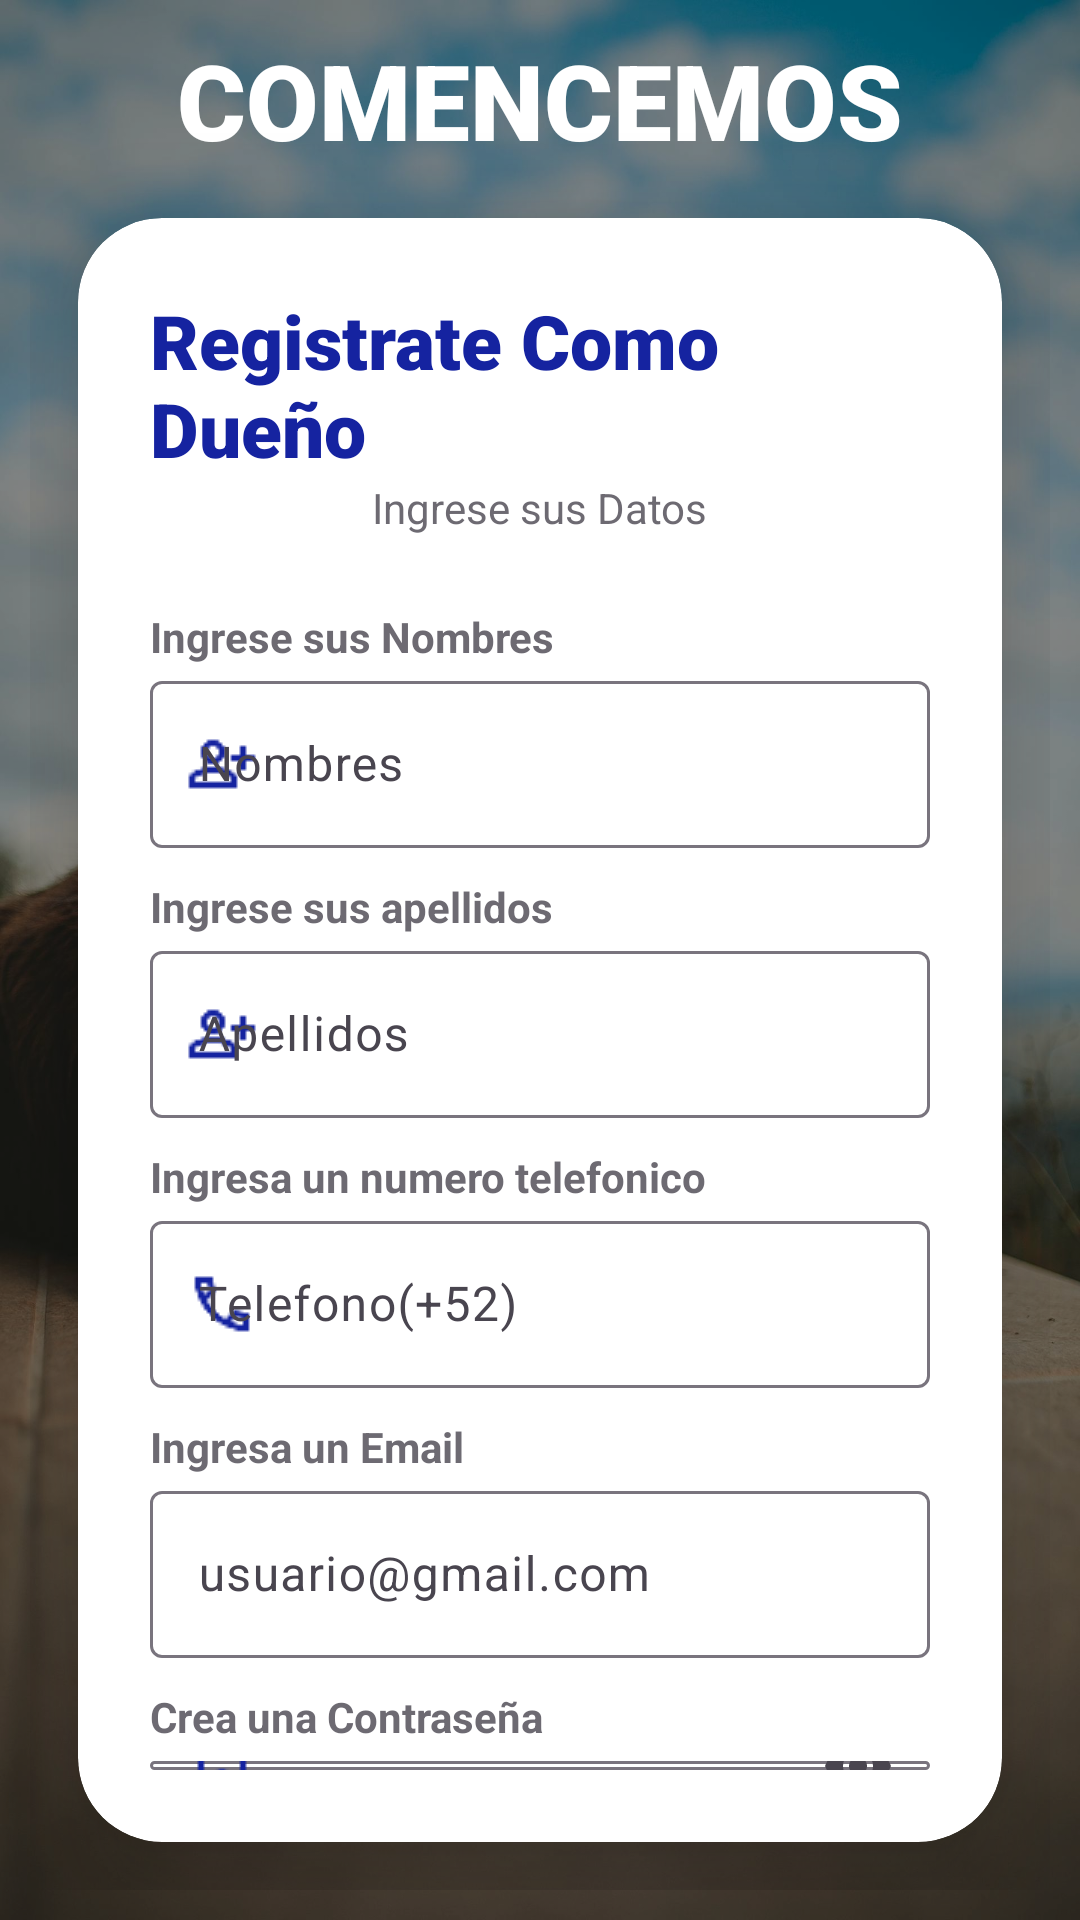

Layout XML and referenced resources for this Android screen:
<!-- AndroidManifest.xml: application theme Theme.MediPet -->
<!-- res/layout/activity_main_activity2_da.xml -->
<?xml version="1.0" encoding="utf-8"?>
<RelativeLayout xmlns:android="http://schemas.android.com/apk/res/android"
    xmlns:app="http://schemas.android.com/apk/res-auto"
    xmlns:tools="http://schemas.android.com/tools"
    android:id="@+id/main"
    android:layout_width="match_parent"
    android:layout_height="match_parent"
    android:background="@drawable/ptback"
    tools:context=".MainActivity2DA">

    
    <View
        android:layout_width="match_parent"
        android:layout_height="match_parent"
        android:alpha="0.4"
        android:background="@color/black" />

    
    <LinearLayout
        android:id="@+id/container"
        android:layout_width="match_parent"
        android:layout_height="wrap_content"
        android:layout_centerInParent="true"
        android:orientation="vertical"
        android:gravity="center"
        android:padding="10dp">

        
        <TextView
            android:layout_width="wrap_content"
            android:layout_height="wrap_content"
            android:fontFamily="sans-serif-black"
            android:text="COMENCEMOS"
            android:textColor="@android:color/white"
            android:textSize="35sp"
            android:textStyle="bold"
            android:layout_gravity="center" />

        
        <androidx.cardview.widget.CardView
            android:id="@+id/card"
            android:layout_width="match_parent"
            android:layout_height="wrap_content"
            android:layout_marginTop="16dp"
            android:layout_margin="16dp"
            app:cardElevation="20dp"
            app:cardCornerRadius="28dp">

            <LinearLayout
                android:layout_width="match_parent"
                android:layout_height="wrap_content"
                android:orientation="vertical"
                android:padding="24dp">

                <TextView
                    android:layout_width="wrap_content"
                    android:layout_height="wrap_content"
                    android:layout_gravity="center"
                    android:fontFamily="sans-serif-black"
                    android:text="Registrate Como Dueño"
                    android:textColor="#1523A0"
                    android:textSize="25sp"
                    android:textStyle="bold" />

                <TextView
                    android:layout_width="wrap_content"
                    android:layout_height="wrap_content"
                    android:layout_gravity="center"
                    android:alpha="0.8"
                    android:text="Ingrese sus Datos" />

                <View android:layout_width="match_parent" android:layout_height="24dp" />

                
                <TextView
                    android:layout_width="wrap_content"
                    android:layout_height="wrap_content"
                    android:alpha="0.8"
                    android:text="Ingrese sus Nombres"
                    android:textStyle="bold" />

                <com.google.android.material.textfield.TextInputLayout
                    android:layout_width="match_parent"
                    android:layout_height="wrap_content"
                    app:endIconMode="clear_text"
                    app:startIconDrawable="@drawable/people"
                    app:startIconTint="#1523A0">

                    <com.google.android.material.textfield.TextInputEditText
                        android:id="@+id/txtnombre"
                        android:layout_width="match_parent"
                        android:layout_height="wrap_content"
                        android:inputType="text"
                        android:hint="Nombres" />
                </com.google.android.material.textfield.TextInputLayout>

                
                <TextView
                    android:layout_width="wrap_content"
                    android:layout_height="wrap_content"
                    android:alpha="0.8"
                    android:text="Ingrese sus apellidos"
                    android:textStyle="bold"
                    android:layout_marginTop="10dp"/>

                <com.google.android.material.textfield.TextInputLayout
                    android:layout_width="match_parent"
                    android:layout_height="wrap_content"
                    app:endIconMode="clear_text"
                    app:startIconDrawable="@drawable/people"
                    app:startIconTint="#1523A0">

                    <com.google.android.material.textfield.TextInputEditText
                        android:id="@+id/txtapellidos"
                        android:layout_width="match_parent"
                        android:layout_height="wrap_content"
                        android:inputType="text"
                        android:hint="Apellidos" />
                </com.google.android.material.textfield.TextInputLayout>

                
                <TextView
                    android:layout_width="wrap_content"
                    android:layout_height="wrap_content"
                    android:alpha="0.8"
                    android:text="Ingresa un numero telefonico"
                    android:textStyle="bold"
                    android:layout_marginTop="10dp"/>

                <com.google.android.material.textfield.TextInputLayout
                    android:layout_width="match_parent"
                    android:layout_height="wrap_content"
                    app:endIconMode="clear_text"
                    app:startIconDrawable="@drawable/phone"
                    app:startIconTint="#1523A0">

                    <com.google.android.material.textfield.TextInputEditText
                        android:id="@+id/txtnum"
                        android:layout_width="match_parent"
                        android:layout_height="wrap_content"
                        android:inputType="phone"
                        android:hint="Telefono(+52)"/>
                </com.google.android.material.textfield.TextInputLayout>

                
                <TextView
                    android:layout_width="wrap_content"
                    android:layout_height="wrap_content"
                    android:alpha="0.8"
                    android:text="Ingresa un Email"
                    android:textStyle="bold"
                    android:layout_marginTop="10dp"/>

                <com.google.android.material.textfield.TextInputLayout
                    android:layout_width="match_parent"
                    android:layout_height="wrap_content"
                    android:hint="usuario@gmail.com"
                    app:endIconMode="clear_text"
                    app:startIconDrawable="@drawable/mail"
                    app:startIconTint="#1523A0">

                    <com.google.android.material.textfield.TextInputEditText
                        android:id="@+id/txtmail"
                        android:layout_width="match_parent"
                        android:layout_height="wrap_content"
                        android:inputType="textEmailAddress" />
                </com.google.android.material.textfield.TextInputLayout>

                
                <TextView
                    android:layout_width="wrap_content"
                    android:layout_height="wrap_content"
                    android:alpha="0.8"
                    android:text="Crea una Contraseña"
                    android:textStyle="bold"
                    android:layout_marginTop="10dp"/>

                <com.google.android.material.textfield.TextInputLayout
                    android:layout_width="match_parent"
                    android:layout_height="wrap_content"
                    app:endIconMode="password_toggle"
                    app:startIconDrawable="@drawable/lock"
                    app:startIconTint="#1523A0">

                    <com.google.android.material.textfield.TextInputEditText
                        android:id="@+id/txtpass"
                        android:layout_width="match_parent"
                        android:layout_height="wrap_content"
                        android:inputType="textPassword"
                        android:hint="Contraseña" />
                </com.google.android.material.textfield.TextInputLayout>

                
                <Button
                    android:id="@+id/btnCreate"
                    android:layout_width="match_parent"
                    android:layout_height="wrap_content"
                    android:backgroundTint="#1523A0"
                    android:text="Registrarse"
                    android:textColor="@android:color/white"
                    android:textSize="18sp"
                    android:textStyle="bold" />
            </LinearLayout>
        </androidx.cardview.widget.CardView>
    </LinearLayout>
</RelativeLayout>
<!-- resources referenced by this layout -->
<resources>
  <color name="black">#FF000000</color>
  <!-- drawable lock: png bitmap (drawable, 314 bytes) -->
  <!-- drawable people: png bitmap (drawable, 378 bytes) -->
  <!-- drawable phone: png bitmap (drawable, 451 bytes) -->
  <!-- drawable ptback: jpg bitmap (drawable, 219561 bytes) -->
  <style name="Theme.MediPet" parent="Base.Theme.MediPet" />
  <style name="Base.Theme.MediPet" parent="Theme.Material3.DayNight.NoActionBar">
          parent="Theme.MaterialComponents.DayNight.DarkActionBar"&gt;
          
          <item name="colorPrimary">@color/lavender</item>
          <item name="colorPrimaryVariant">@color/lavender</item>
          <item name="colorOnPrimary">@color/white</item>
          
          <item name="colorSecondary">@color/teal_200</item>
          <item name="colorSecondaryVariant">@color/teal_700</item>
          <item name="colorOnSecondary">@color/black</item>
          
          <item name="android:statusBarColor">?attr/colorPrimaryVariant</item>
      </style>
  <color name="lavender">#8692f7</color>
  <color name="white">#FFFFFFFF</color>
  <color name="teal_200">#FF03DAC5</color>
  <color name="teal_700">#FF018786</color>
</resources>
